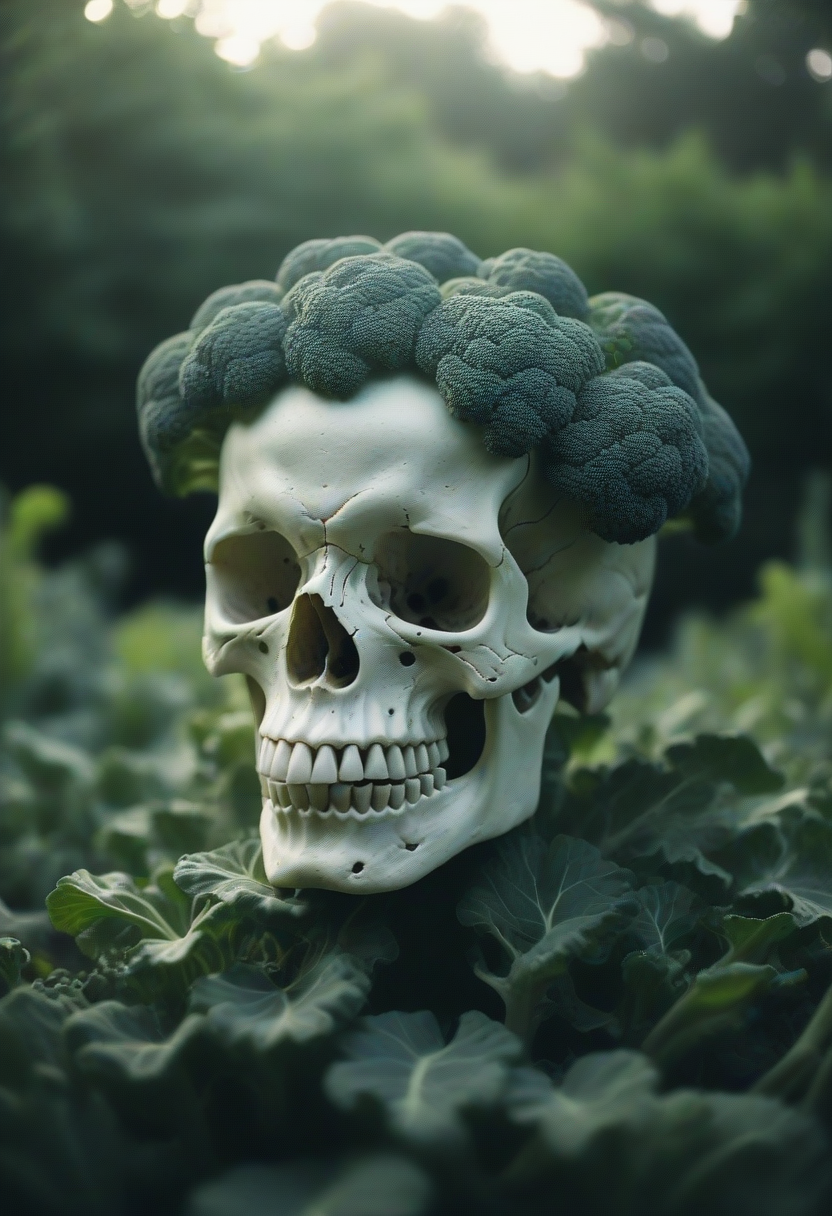
Generation parameters embedded in this image by AUTOMATIC1111 Stable Diffusion web UI or a fork of it (Forge, ...) (PNG 'parameters' text chunk):
Backlight, Very detailed, a white Green sss thick resin crystalized horror skull monster-Broccoli of Doom, in wild Overgrown garden, atmospheric haze, Film grain, cinematic film still, shallow depth of field, highly detailed, high budget, cinemascope, moody, epic, OverallDetail, 2000s vintage RAW photo, photorealistic, candid camera, color graded cinematic, atmospheric lighting, imperfections, natural, shallow dof
Negative prompt:  
Steps: 12, Sampler: Euler a, CFG scale: 3.5, Seed: 1078931210, Size: 832x1216, Model hash: ccbf759201, Model: AIPG add X, VAE hash: 235745af8d, VAE: madebyollinsdxl-vae-fp16-fix.safetensors, ENSD: 2828, Discard penultimate sigma: True, SGM noise multiplier: True, Version: f0.0.17v1.8.0rc-latest-276-g29be1da7